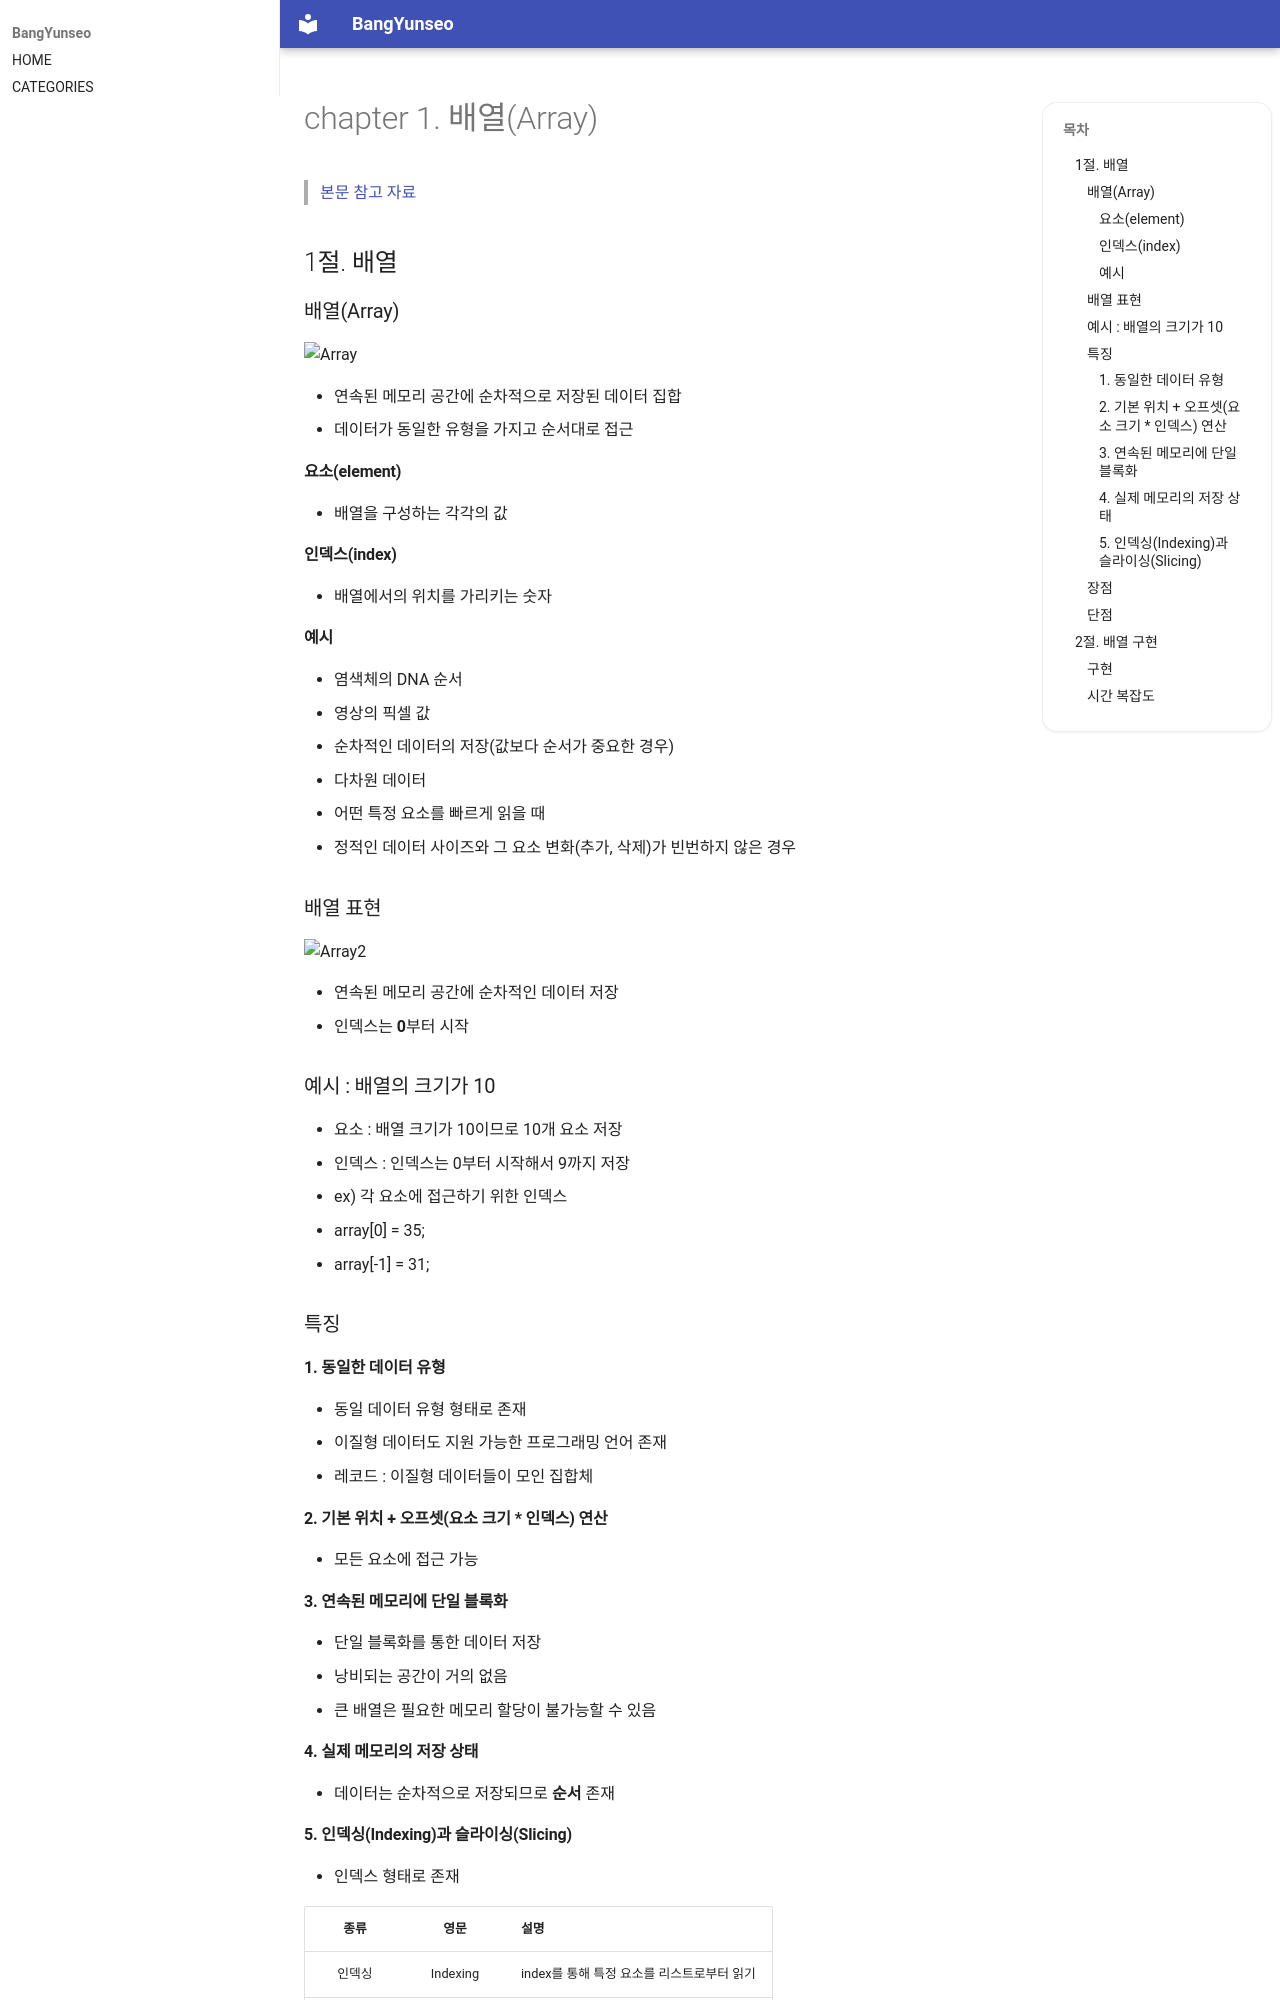

repository: BangYunseo/TIL · page: ComputerScience/DataStructure/ch01_Array/index.html · generator: mkdocs

# chapter 1. 배열(Array)

> [본문 참고 자료](https://yoongrammer.tistory.com/43)

## 1절. 배열

### 배열(Array)

![Array](./Image/ch01/Array.PNG)

- 연속된 메모리 공간에 순차적으로 저장된 데이터 집합
- 데이터가 동일한 유형을 가지고 순서대로 접근

#### 요소(element)

- 배열을 구성하는 각각의 값

#### 인덱스(index)

- 배열에서의 위치를 가리키는 숫자

#### 예시

- 염색체의 DNA 순서
- 영상의 픽셀 값
- 순차적인 데이터의 저장(값보다 순서가 중요한 경우)
- 다차원 데이터
- 어떤 특정 요소를 빠르게 읽을 때
- 정적인 데이터 사이즈와 그 요소 변화(추가, 삭제)가 빈번하지 않은 경우

### 배열 표현

![Array2](./Image/ch01/Array2.PNG)

- 연속된 메모리 공간에 순차적인 데이터 저장
- 인덱스는 <strong>0</strong>부터 시작

### 예시 : 배열의 크기가 10

- 요소 : 배열 크기가 10이므로 10개 요소 저장
- 인덱스 : 인덱스는 0부터 시작해서 9까지 저장
- ex) 각 요소에 접근하기 위한 인덱스
  - array[0] = 35;
  - array[-1] = 31;

### 특징

#### 1. 동일한 데이터 유형

- 동일 데이터 유형 형태로 존재
- 이질형 데이터도 지원 가능한 프로그래밍 언어 존재
- 레코드 : 이질형 데이터들이 모인 집합체

#### 2. 기본 위치 + 오프셋(요소 크기 \* 인덱스) 연산

- 모든 요소에 접근 가능

#### 3. 연속된 메모리에 단일 블록화

- 단일 블록화를 통한 데이터 저장
- 낭비되는 공간이 거의 없음
- 큰 배열은 필요한 메모리 할당이 불가능할 수 있음

#### 4. 실제 메모리의 저장 상태

- 데이터는 순차적으로 저장되므로 <strong>순서</strong> 존재
